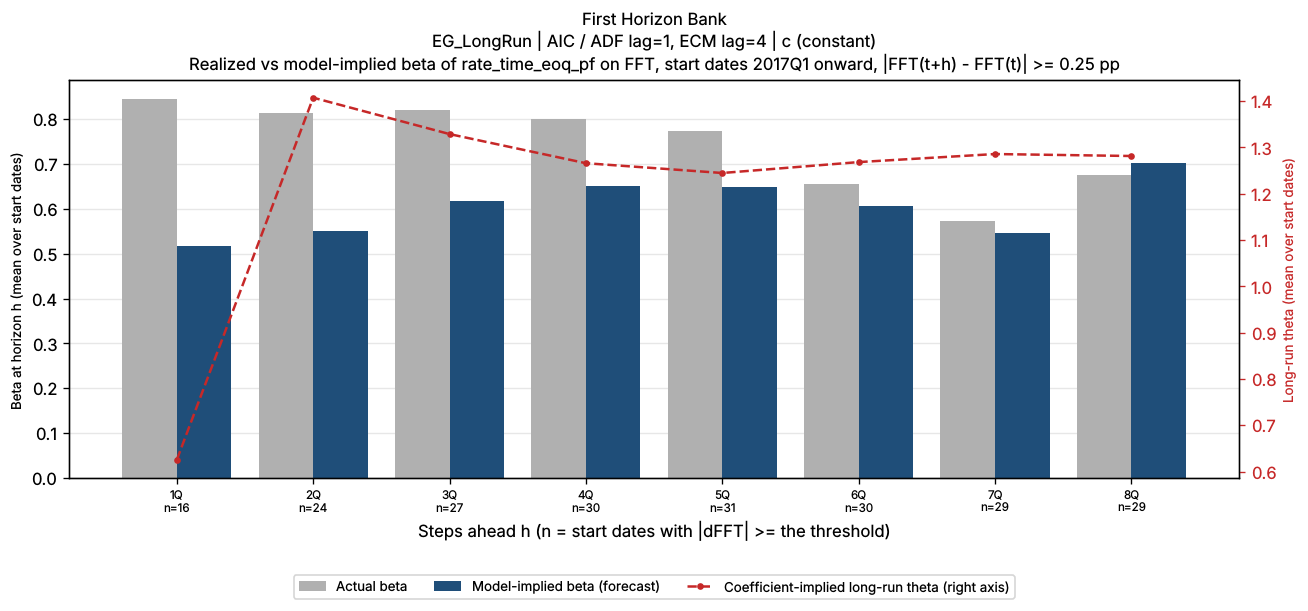

Data behind this chart, as committed beside it:
horizon_q, n_pairs, n_skipped, mean_actual_beta, mean_implied_beta, mean_theta_ref_theta, bank_name, test_name, IC/selected lag, trend type
1Q, 16, 22, 0.846, 0.5174, 0.6254, First Horizon Bank, EG_LongRun, AIC / ADF lag=1, ECM lag=4, c (constant)
2Q, 24, 13, 0.8127, 0.5513, 1.407, First Horizon Bank, EG_LongRun, AIC / ADF lag=1, ECM lag=4, c (constant)
3Q, 27, 9, 0.8195, 0.6177, 1.329, First Horizon Bank, EG_LongRun, AIC / ADF lag=1, ECM lag=4, c (constant)
4Q, 30, 5, 0.8006, 0.6504, 1.266, First Horizon Bank, EG_LongRun, AIC / ADF lag=1, ECM lag=4, c (constant)
5Q, 31, 3, 0.7744, 0.6477, 1.245, First Horizon Bank, EG_LongRun, AIC / ADF lag=1, ECM lag=4, c (constant)
6Q, 30, 3, 0.6551, 0.6062, 1.268, First Horizon Bank, EG_LongRun, AIC / ADF lag=1, ECM lag=4, c (constant)
7Q, 29, 3, 0.5729, 0.5461, 1.286, First Horizon Bank, EG_LongRun, AIC / ADF lag=1, ECM lag=4, c (constant)
8Q, 29, 2, 0.6766, 0.7022, 1.281, First Horizon Bank, EG_LongRun, AIC / ADF lag=1, ECM lag=4, c (constant)
